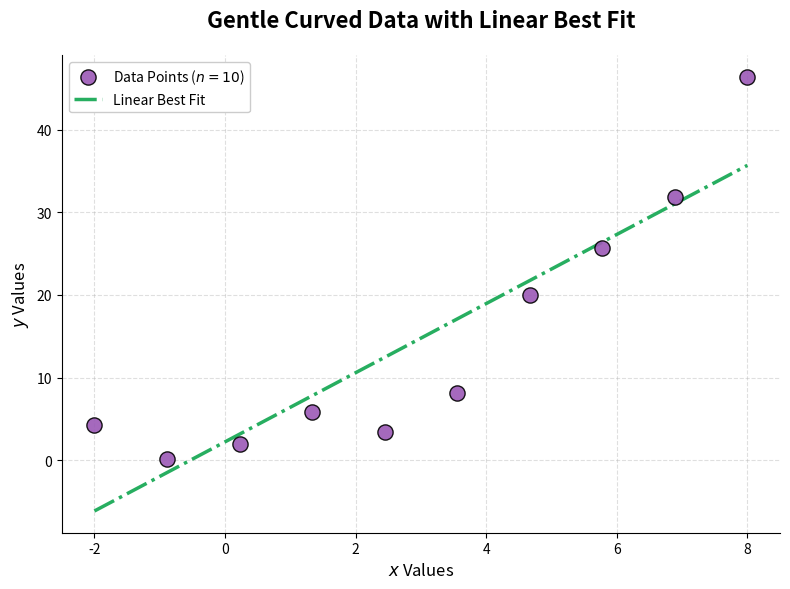

This chart was generated by the following Python code:
import numpy as np
import matplotlib.pyplot as plt

# 1. Generate 10 points with a gentle curve (less U-shaped)
# We use x from -2 to 8 to show just the beginning of the curve's turn
np.random.seed(42)
x = np.linspace(-2, 8, 10)
# Relationship: y = 0.7 * x^2 + noise
y = 0.7 * x**2 + np.random.normal(0, 3, 10)

# 2. Calculate the linear best fit line (y = mx + c)
slope, intercept = np.polyfit(x, y, 1)
y_fit = slope * x + intercept

# 3. Visualization setup
# Using a clean style for a modern look
plt.style.use('seaborn-v0_8-muted')
fig, ax = plt.subplots(figsize=(8, 6))

# Plot the data points (Purple)
ax.scatter(x, y, color='#9B59B6', label='Data Points ($n=10$)', s=120, 
           edgecolors='black', alpha=0.9, zorder=3)

# Plot the linear best fit line (Dotted-Dashed, Green)
ax.plot(x, y_fit, color='#27AE60', linestyle='-.', linewidth=2.5, 
        label='Linear Best Fit', zorder=2)

# Styling and Labels
ax.set_title('Gentle Curved Data with Linear Best Fit', fontsize=16, pad=20, weight='bold')
ax.set_xlabel('$x$ Values', fontsize=12)
ax.set_ylabel('$y$ Values', fontsize=12)

# Aesthetic cleanup (Removing top/right spines)
ax.grid(True, linestyle='--', alpha=0.4)
ax.spines['top'].set_visible(False)
ax.spines['right'].set_visible(False)

# Add legend
ax.legend(frameon=True, facecolor='white', framealpha=1)

# Save the visualization
plt.tight_layout()
plt.savefig('gentle_curve_plot.png', dpi=300)
